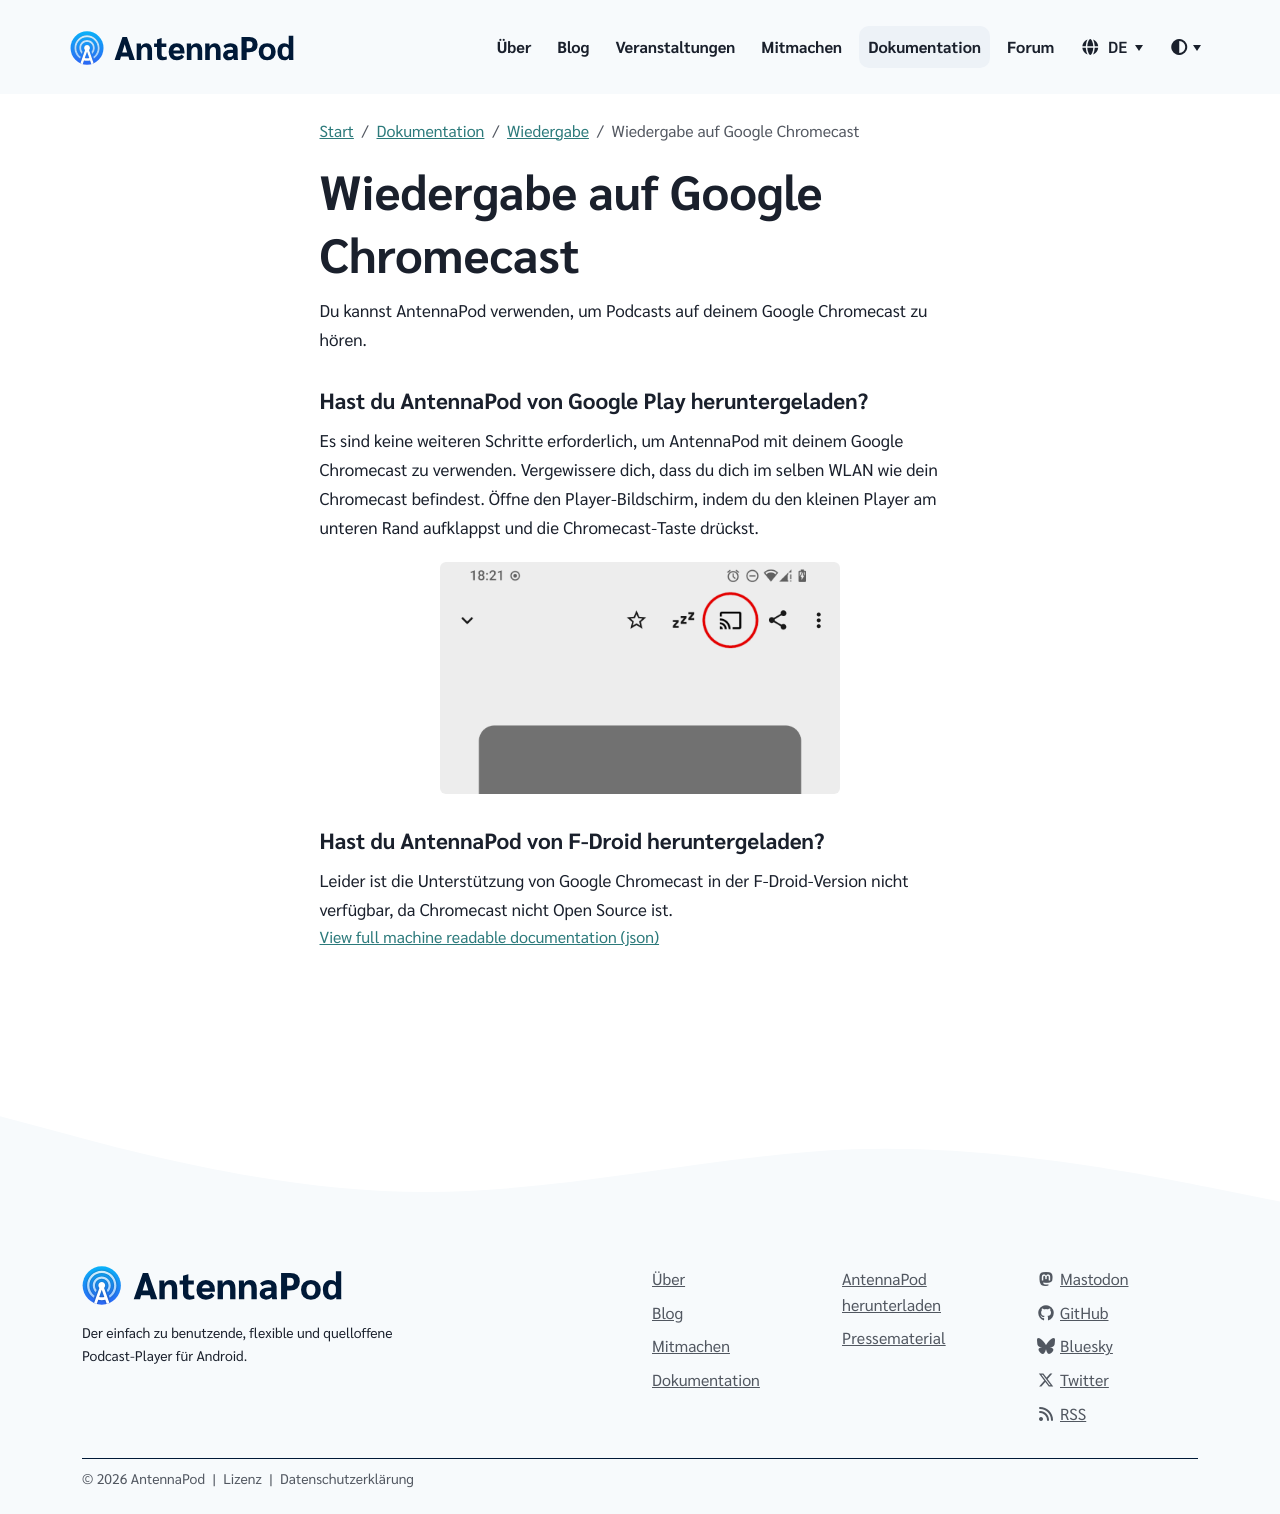

repository: AntennaPod/antennapod.github.io · page: de/documentation/playback/chromecast.html · generator: jekyll

Du kannst AntennaPod verwenden, um Podcasts auf deinem Google Chromecast zu hören.

### Hast du AntennaPod von **Google Play** heruntergeladen?

Es sind keine weiteren Schritte erforderlich, um AntennaPod mit deinem Google Chromecast zu verwenden. Vergewissere dich, dass du dich im selben WLAN wie dein Chromecast befindest. Öffne den Player-Bildschirm, indem du den kleinen Player am unteren Rand aufklappst und die Chromecast-Taste drückst.

{% include image.html alt= "


     Cast button in AntennaPod
    
     "

loc="/assets/images/documentation" file="chromecast.png" max-width="400px" %}

### Hast du AntennaPod von **F-Droid** heruntergeladen?

Leider ist die Unterstützung von Google Chromecast in der F-Droid-Version nicht verfügbar, da Chromecast nicht Open Source ist.
